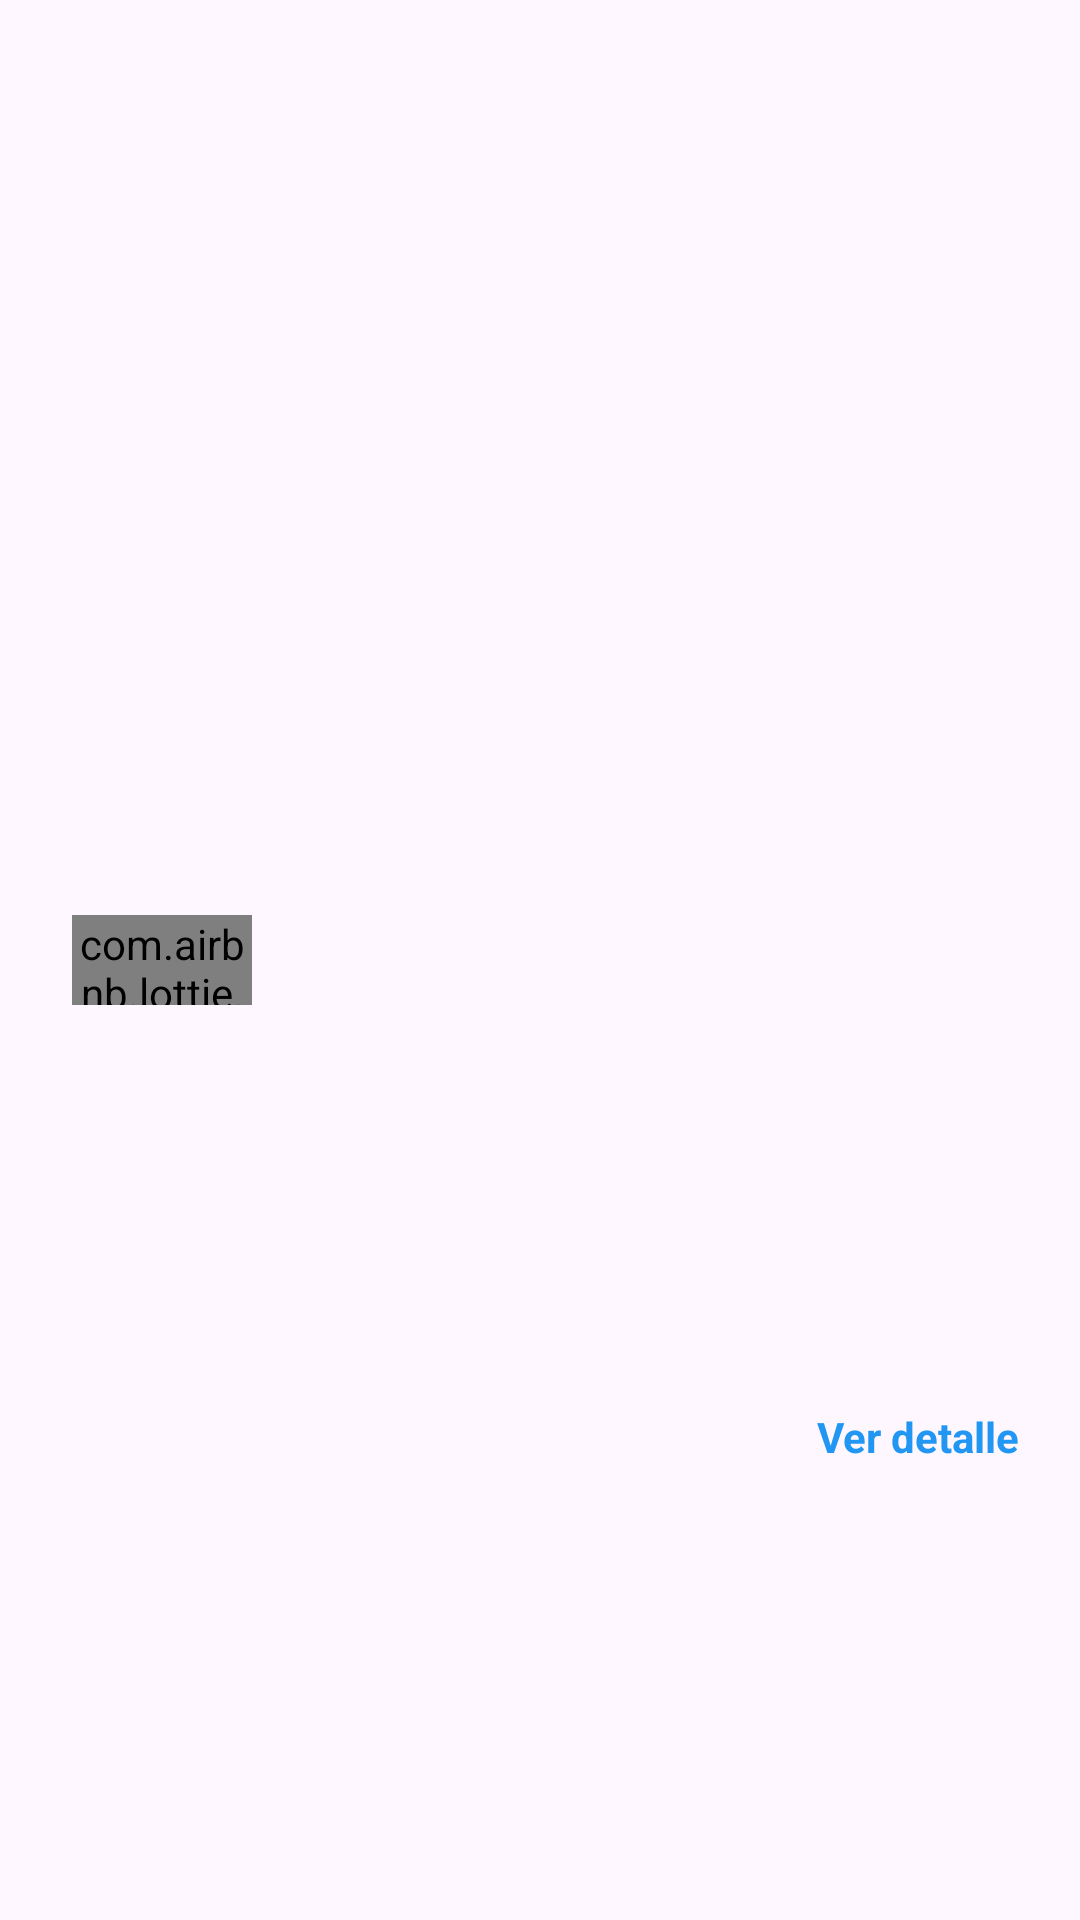

The Android layout XML behind this screen, and the referenced resources:
<!-- AndroidManifest.xml: application theme Theme.RoyalAppG2 -->
<!-- res/layout/recycler_view_item.xml -->
<?xml version="1.0" encoding="utf-8"?>
<androidx.constraintlayout.widget.ConstraintLayout
    xmlns:android="http://schemas.android.com/apk/res/android"
    android:layout_width="match_parent"
    android:layout_height="80dp"
    xmlns:app="http://schemas.android.com/apk/res-auto"
    xmlns:tools="http://schemas.android.com/tools">

    <com.airbnb.lottie.LottieAnimationView
        android:id="@+id/lav_recycler_view_item"
        android:layout_width="60dp"
        android:layout_height="30dp"
        app:layout_constraintBottom_toBottomOf="parent"
        app:layout_constraintStart_toStartOf="parent"
        app:layout_constraintTop_toTopOf="parent"
        app:lottie_autoPlay="false"
        android:layout_marginStart="24dp"
        app:lottie_loop="false"
        app:lottie_rawRes="@raw/lottie_animation" />

    <TextView
        android:id="@+id/tv_recycler_view_item"
        android:layout_width="wrap_content"
        android:layout_height="wrap_content"
        android:layout_marginStart="20dp"
        app:layout_constraintBottom_toBottomOf="parent"
        app:layout_constraintStart_toEndOf="@+id/lav_recycler_view_item"
        app:layout_constraintTop_toTopOf="parent"
        tools:text="Nombre de elemento" />

    <TextView
        android:id="@+id/tv_recycler_view_detail"
        android:layout_width="wrap_content"
        android:layout_height="wrap_content"
        android:text="Ver detalle"
        android:textStyle="bold"
        android:layout_marginTop="8dp"
        android:textColor="#2196F3"
        android:layout_marginEnd="20dp"
        android:layout_marginBottom="20dp"
        app:layout_constraintBottom_toBottomOf="parent"
        app:layout_constraintEnd_toEndOf="parent"
        app:layout_constraintTop_toBottomOf="@+id/tv_recycler_view_item" />

</androidx.constraintlayout.widget.ConstraintLayout>
<!-- resources referenced by this layout -->
<resources>
  <style name="Theme.RoyalAppG2" parent="Base.Theme.RoyalAppG2" />
  <style name="Base.Theme.RoyalAppG2" parent="Theme.Material3.DayNight.NoActionBar">
          
          
      </style>
</resources>
